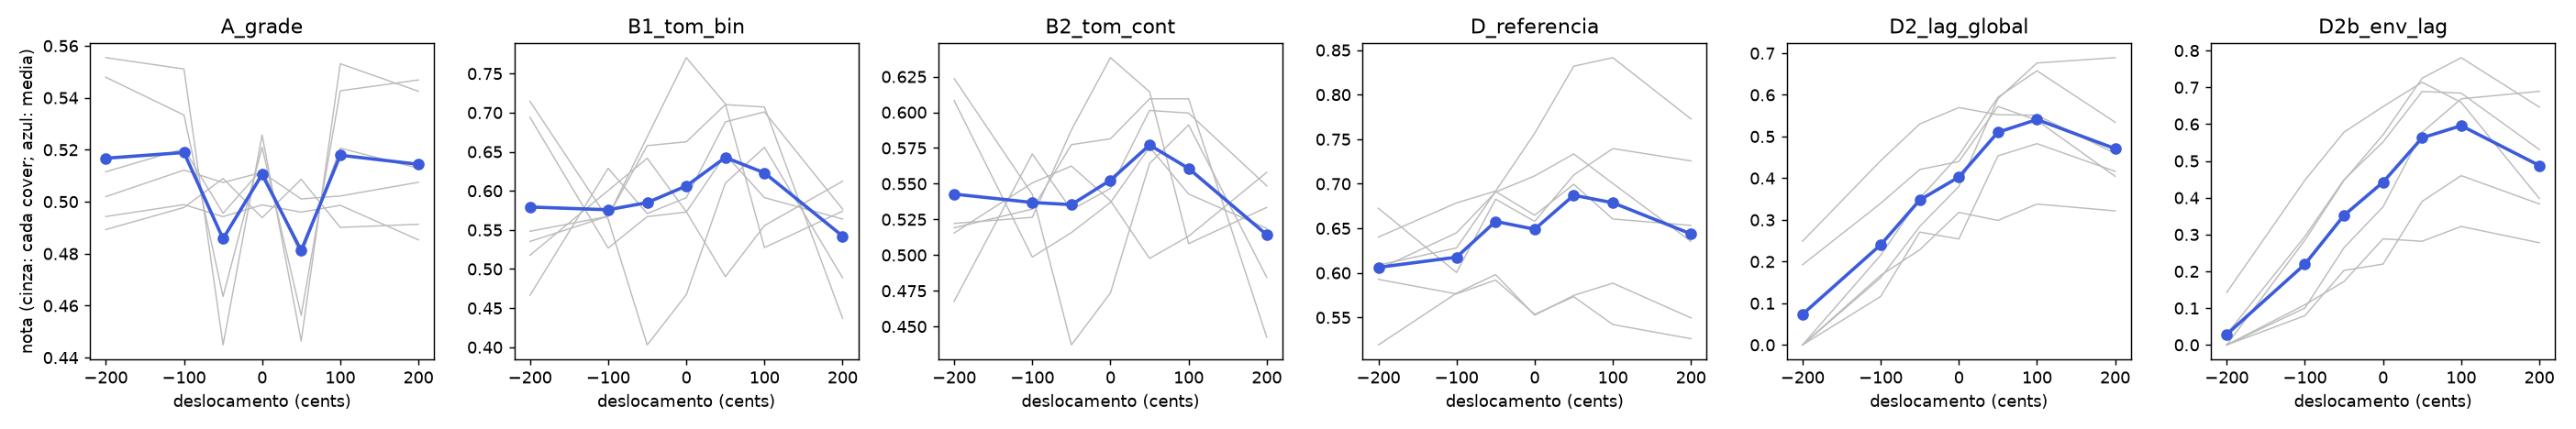

Source data for this figure (header and first rows):
arquivo, quem, deslocamento, medido, D2b_env_lag, D2b_atraso_s, D2b_corr_env, D2b_cobertura, D2_lag_global, D2_atraso_s, D2_cobertura, A_grade, B1_tom_bin, B2_tom_cont, D_referencia
intheendLP, eu, -200, -199.5, 0.0, -0.56, 0.4503, 0.5297, 0.0, 0.04, 0.4393, 0.5554, 0.7144, 0.6236, 0.6401
intheendLP, eu, -100, -99.44, 0.2847, -0.56, 0.4653, 0.5147, 0.2153, -0.32, 0.4485, 0.5511, 0.5638, 0.5425, 0.6785
intheendLP, eu, -50, -49.07, 0.4468, -0.56, 0.4435, 0.5244, 0.3518, -0.32, 0.4707, 0.4449, 0.4029, 0.4371, 0.6918
intheendLP, eu, 0, 0.0, 0.571, -0.56, 0.4785, 0.4644, 0.455, -0.32, 0.4269, 0.5257, 0.4671, 0.4736, 0.7565
intheendLP, eu, 50, 50.72, 0.7247, -0.56, 0.453, 0.5213, 0.5943, -0.32, 0.4561, 0.4464, 0.6098, 0.5642, 0.8319
intheendLP, eu, 100, 101, 0.7806, -0.56, 0.4423, 0.5131, 0.6576, -0.32, 0.4487, 0.5531, 0.6556, 0.5911, 0.8415
intheendLP, eu, 200, 201, 0.6463, -0.56, 0.4564, 0.5061, 0.5343, -0.32, 0.4597, 0.5425, 0.4889, 0.4844, 0.7727
cover de linkin park.mp3, amigo, -200, -200.2, 0.0, 0.04, 0.5516, 0.6213, 0.0, 0.32, 0.5184, 0.4943, 0.694, 0.6082, 0.6087
cover de linkin park.mp3, amigo, -100, -100.1, 0.07943, 0.04, 0.5631, 0.6137, 0.1163, 0.24, 0.556, 0.4989, 0.5268, 0.4986, 0.628
cover de linkin park.mp3, amigo, -50, -49.15, 0.2025, 0.04, 0.5534, 0.598, 0.2707, 0.24, 0.5, 0.4942, 0.567, 0.5158, 0.6914
cover de linkin park.mp3, amigo, 0, 0.0, 0.2197, 0.04, 0.571, 0.5461, 0.2542, 0.2, 0.4816, 0.4988, 0.5728, 0.5368, 0.6647
cover de linkin park.mp3, amigo, 50, 50.53, 0.39, 0.04, 0.5493, 0.5939, 0.4535, -0.04, 0.5461, 0.496, 0.6463, 0.5756, 0.6995
cover de linkin park.mp3, amigo, 100, 99.61, 0.46, 0.04, 0.5567, 0.6096, 0.4829, 0.0, 0.5822, 0.4986, 0.5913, 0.5428, 0.6604
cover de linkin park.mp3, amigo, 200, 199.4, 0.3832, 0.04, 0.5582, 0.5932, 0.4164, 0.12, 0.539, 0.4853, 0.5639, 0.5187, 0.6532
Ireallywanttostayatyourhou, eu, -200, -199.4, 0.02946, 0.68, 0.3595, 0.2295, 0.1924, -0.32, 0.2261, 0.4893, 0.5482, 0.5222, 0.604
Ireallywanttostayatyourhou, eu, -100, -99.97, 0.2948, 0.68, 0.3693, 0.2384, 0.3397, -0.32, 0.2264, 0.4978, 0.5673, 0.5264, 0.645
Ireallywanttostayatyourhou, eu, -50, -49.69, 0.4488, 0.68, 0.3634, 0.2302, 0.4209, -0.12, 0.2199, 0.5089, 0.6691, 0.5877, 0.6906
Ireallywanttostayatyourhou, eu, 0, 0.0, 0.5515, 0.68, 0.3772, 0.2353, 0.4398, -0.08, 0.2321, 0.4938, 0.7703, 0.6383, 0.7088
Ireallywanttostayatyourhou, eu, 50, 50.16, 0.6886, 0.68, 0.3799, 0.2341, 0.5722, -0.12, 0.2238, 0.5086, 0.7113, 0.6144, 0.7334
Ireallywanttostayatyourhou, eu, 100, 100.1, 0.6843, 0.68, 0.373, 0.241, 0.5386, -0.2, 0.2169, 0.4901, 0.5274, 0.508, 0.7003
Ireallywanttostayatyourhou, eu, 200, 200.4, 0.5309, 0.68, 0.3441, 0.2293, 0.4045, -0.16, 0.2142, 0.4913, 0.574, 0.5334, 0.6353
Chorando em Casa, amigo, -200, -199.1, 0.0, -0.16, 0.2851, 0.3582, 0.0, 0.28, 0.2478, 0.5019, 0.4664, 0.4677, 0.6725
Chorando em Casa, amigo, -100, -97.48, 0.1002, -0.16, 0.2737, 0.3746, 0.1614, 0.32, 0.2655, 0.5122, 0.6288, 0.5708, 0.6004
Chorando em Casa, amigo, -50, -48.81, 0.2641, -0.16, 0.278, 0.3383, 0.2843, -0.24, 0.3027, 0.5074, 0.571, 0.5317, 0.6827
Chorando em Casa, amigo, 0, 0.0, 0.3752, -0.16, 0.3487, 0.3109, 0.3803, -0.08, 0.3046, 0.5113, 0.5912, 0.5467, 0.6578
Chorando em Casa, amigo, 50, 51.28, 0.5776, -0.16, 0.2887, 0.3399, 0.5908, -0.28, 0.2697, 0.5011, 0.6882, 0.6013, 0.7098
Chorando em Casa, amigo, 100, 101.5, 0.6688, -0.16, 0.2933, 0.3477, 0.6764, -0.04, 0.2989, 0.5022, 0.701, 0.5995, 0.7395
Chorando em Casa, amigo, 200, 201.1, 0.6892, -0.16, 0.2968, 0.3343, 0.6892, -0.16, 0.3343, 0.5075, 0.5767, 0.5485, 0.7256
hugsPale, eu, -200, -199.7, 0.1427, -0.48, 0.4731, 0.2426, 0.2488, -0.32, 0.2022, 0.5115, 0.5352, 0.5191, 0.5927
hugsPale, eu, -100, -99.36, 0.4477, -0.48, 0.4688, 0.2466, 0.442, -0.28, 0.2192, 0.5204, 0.5676, 0.5322, 0.5764
hugsPale, eu, -50, -49.41, 0.5782, -0.48, 0.4672, 0.2405, 0.5301, -0.32, 0.2268, 0.4956, 0.6579, 0.5774, 0.5919
hugsPale, eu, 0, 0.0, 0.6476, -0.48, 0.4737, 0.2294, 0.5695, -0.32, 0.1945, 0.5126, 0.6627, 0.5815, 0.5535
hugsPale, eu, 50, 51.52, 0.7137, -0.48, 0.4592, 0.2566, 0.5523, -0.04, 0.1925, 0.479, 0.7103, 0.6095, 0.5732
hugsPale, eu, 100, 99.95, 0.6591, -0.48, 0.463, 0.2279, 0.551, -0.28, 0.1939, 0.5206, 0.7073, 0.6094, 0.5421
hugsPale, eu, 200, 200.5, 0.3979, -0.48, 0.4698, 0.2527, 0.4595, -0.04, 0.1877, 0.5129, 0.4369, 0.4424, 0.5261
só um abraço mesmo pra sal, amigo, -200, -199.5, 0.0, 0.16, 0.5961, 0.2831, 0.0, 0.08, 0.261, 0.5479, 0.5177, 0.5155, 0.5191
só um abraço mesmo pra sal, amigo, -100, -98.42, 0.1091, 0.16, 0.6039, 0.2877, 0.167, -0.16, 0.2526, 0.5334, 0.6004, 0.5505, 0.5772
só um abraço mesmo pra sal, amigo, -50, -49.47, 0.1722, 0.16, 0.6017, 0.2828, 0.2283, 0.24, 0.2655, 0.4635, 0.6417, 0.5624, 0.5981
só um abraço mesmo pra sal, amigo, 0, 0.0, 0.2883, 0.16, 0.5813, 0.2766, 0.3179, 0.2, 0.2716, 0.5209, 0.5733, 0.5381, 0.5525
só um abraço mesmo pra sal, amigo, 50, 51.46, 0.2816, 0.16, 0.5995, 0.275, 0.2987, 0.2, 0.2679, 0.4563, 0.4902, 0.4977, 0.5747
só um abraço mesmo pra sal, amigo, 100, 100.3, 0.3219, 0.16, 0.5882, 0.2929, 0.338, 0.2, 0.2821, 0.5427, 0.5555, 0.5132, 0.5885
só um abraço mesmo pra sal, amigo, 200, 200.9, 0.2776, 0.16, 0.5817, 0.2822, 0.3216, -0.32, 0.2404, 0.5469, 0.6124, 0.558, 0.5495
